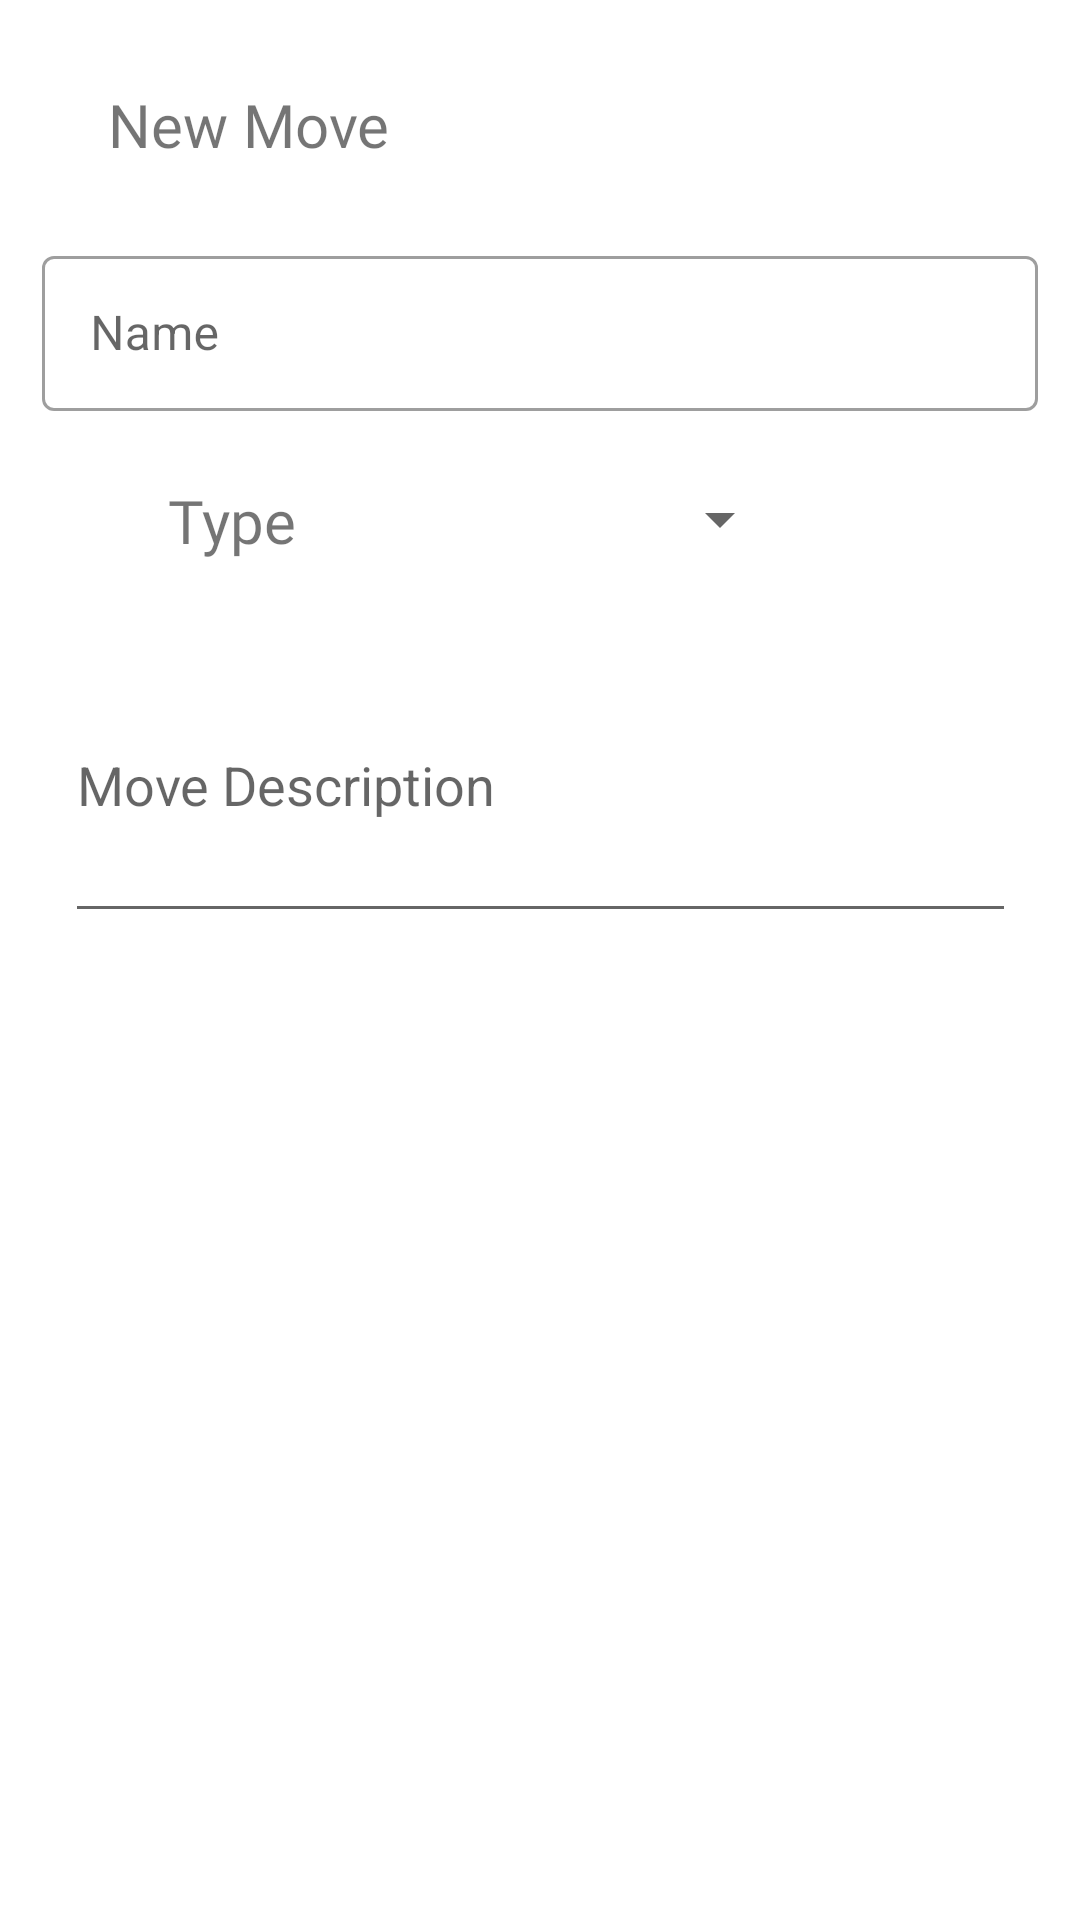

Here is an Android app screen rendered from its layout file. Give the layout XML and the strings, colors and styles it references.
<!-- AndroidManifest.xml: application theme Theme.Pokedex -->
<!-- res/layout/add_move_dialog.xml -->
<?xml version="1.0" encoding="utf-8"?>
<layout xmlns:android="http://schemas.android.com/apk/res/android"
    xmlns:app="http://schemas.android.com/apk/res-auto"
    xmlns:tools="http://schemas.android.com/tools">
    <androidx.constraintlayout.widget.ConstraintLayout
        android:layout_width="match_parent"
        android:layout_height="match_parent">

        <EditText
            android:id="@+id/description_text2"
            android:layout_width="317dp"
            android:layout_height="102dp"
            android:layout_marginStart="48dp"
            android:layout_marginTop="22dp"
            android:layout_marginEnd="48dp"
            android:ems="10"
            android:hint="Move Description"
            android:inputType="textMultiLine"
            android:lines="4"
            android:maxLines="4"
            android:minLines="2"
            android:scrollbars="vertical"
            android:singleLine="false"
            android:textColorHighlight="@color/alternate_red"
            android:textColorLink="@color/alternate_red"
            android:textCursorDrawable="@color/alternate_red"
            app:layout_constraintEnd_toEndOf="parent"
            app:layout_constraintStart_toStartOf="parent"
            app:layout_constraintTop_toBottomOf="@+id/textView16" />

        <Spinner
            android:id="@+id/type_spinner"
            android:layout_width="wrap_content"
            android:layout_height="wrap_content"
            android:layout_marginStart="216dp"
            android:layout_marginTop="24dp"
            android:dropDownWidth="wrap_content"
            android:entries="@array/pokemon_types"
            app:layout_constraintStart_toStartOf="parent"
            app:layout_constraintTop_toBottomOf="@+id/outlinedTextField" />

        <TextView
            android:id="@+id/textView7"
            android:layout_width="wrap_content"
            android:layout_height="wrap_content"
            android:layout_marginStart="36dp"
            android:layout_marginTop="28dp"
            android:fontFamily="@font/roboto_medium"
            android:text="New Move"
            android:textSize="20dp"
            app:layout_constraintStart_toStartOf="parent"
            app:layout_constraintTop_toTopOf="parent" />

        <TextView
            android:id="@+id/textView16"
            android:layout_width="wrap_content"
            android:layout_height="wrap_content"
            android:layout_marginStart="56dp"
            android:layout_marginTop="160dp"
            android:fontFamily="@font/roboto_medium"
            android:text="Type"
            android:textSize="20dp"
            app:layout_constraintStart_toStartOf="parent"
            app:layout_constraintTop_toTopOf="parent" />

        <com.google.android.material.textfield.TextInputLayout
            android:id="@+id/outlinedTextField"
            style="@style/Widget.MaterialComponents.TextInputLayout.OutlinedBox"
            android:layout_width="332dp"
            android:layout_height="57dp"
            android:layout_marginStart="16dp"
            android:layout_marginTop="80dp"
            android:layout_marginEnd="16dp"
            android:hint="Name"
            app:layout_constraintEnd_toEndOf="parent"
            app:layout_constraintStart_toStartOf="parent"
            app:layout_constraintTop_toTopOf="parent">

            <com.google.android.material.textfield.TextInputEditText
                android:id="@+id/move_name_text"
                android:layout_width="match_parent"
                android:layout_height="wrap_content"
                android:inputType="text" />

        </com.google.android.material.textfield.TextInputLayout>
    </androidx.constraintlayout.widget.ConstraintLayout>
</layout>
<!-- resources referenced by this layout -->
<resources>
  <color name="alternate_red">#FF6B6C</color>
  <style name="Theme.Pokedex" parent="Theme.MaterialComponents.DayNight.DarkActionBar">
          
          <item name="colorPrimary">@color/deep_red</item>
          <item name="colorPrimaryVariant">@color/alternate_red</item>
          <item name="colorOnPrimary">@color/white</item>
          
          <item name="colorSecondary">@color/teal_200</item>
          <item name="colorSecondaryVariant">@color/teal_700</item>
          <item name="colorOnSecondary">@color/black</item>
          
          <item name="android:statusBarColor" tools:targetApi="l">?attr/colorPrimaryVariant</item>
          
          <item name="android:buttonBarNegativeButtonStyle">@style/NegativeButtonStyle</item>
          <item name="android:buttonBarPositiveButtonStyle">@style/PositiveButtonStyle</item>
  
      </style>
  <color name="deep_red">#FD1B1C</color>
  <color name="white">#FFFFFFFF</color>
  <color name="teal_200">#FF03DAC5</color>
  <color name="teal_700">#FF018786</color>
  <color name="black">#FF000000</color>
  <style name="NegativeButtonStyle" parent="Widget.MaterialComponents.Button.TextButton.Dialog">
          <item name="android:textColor">@color/deep_red</item>
      </style>
  <style name="PositiveButtonStyle" parent="Widget.MaterialComponents.Button.TextButton.Dialog">
          <item name="android:textColor">@color/deep_red</item>
      </style>
</resources>
